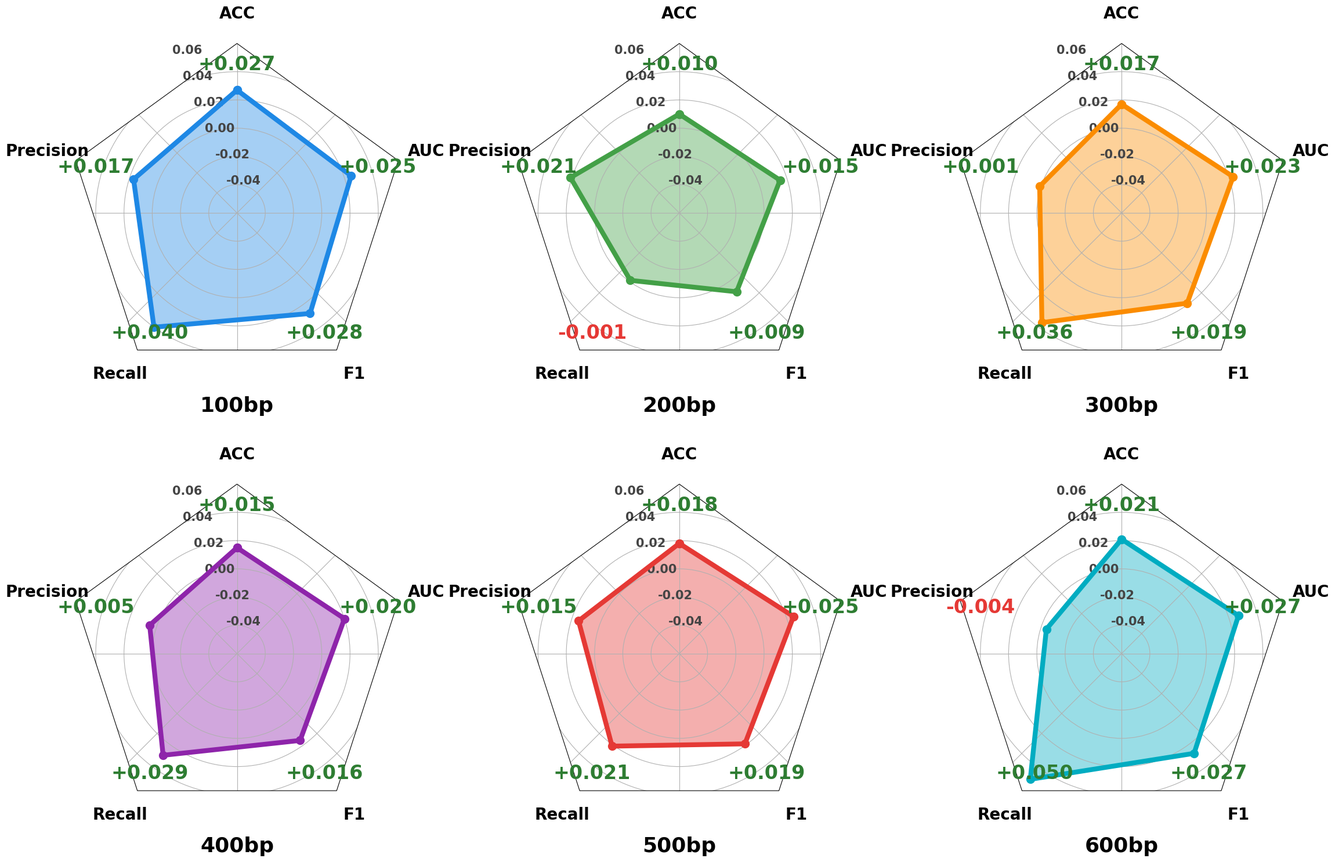

Write the Python code that produced this figure.
import numpy as np
import matplotlib.pyplot as plt
from matplotlib.patches import Circle, RegularPolygon
from matplotlib.path import Path
from matplotlib.projections.polar import PolarAxes
from matplotlib.spines import Spine
from matplotlib.transforms import Affine2D
from matplotlib.gridspec import GridSpec
import matplotlib.projections as mpl_proj

# =====================Radar chart=====================
def radar_factory(num_vars, frame='polygon'):
    theta = np.linspace(0, 2 * np.pi, num_vars, endpoint=False)

    class RadarAxes(PolarAxes):
        name = 'radar'
        def __init__(self, *args, **kwargs):
            super().__init__(*args, **kwargs)
            self.set_theta_zero_location('N')

        def fill(self, *args, closed=True, **kwargs):
            return super().fill(closed=closed, *args, **kwargs)

        def plot(self, *args, **kwargs):
            lines = super().plot(*args, **kwargs)
            for line in lines:
                self._close_line(line)

        def _close_line(self, line):
            x, y = line.get_data()
            if x[0] != x[-1]:
                x = np.concatenate((x, [x[0]]))
                y = np.concatenate((y, [y[0]]))
                line.set_data(x, y)

        def set_varlabels(self, labels):
            self.set_thetagrids(np.degrees(theta), labels)

        def _gen_axes_patch(self):
            if frame == 'circle':
                return Circle((0.5, 0.5), 0.5)
            elif frame == 'polygon':
                return RegularPolygon((0.5, 0.5), num_vars, radius=.5, edgecolor="k")
            else:
                raise ValueError("frame error")

        def _gen_axes_spines(self):
            if frame == 'circle':
                return super()._gen_axes_spines()
            elif frame == 'polygon':
                spine = Spine(axes=self, spine_type='circle', path=Path.unit_regular_polygon(num_vars))
                spine.set_transform(Affine2D().scale(.5).translate(.5, .5) + self.transAxes)
                return {'polar': spine}
            else:
                raise ValueError("frame error")

    try:
        mpl_proj.register_projection(RadarAxes)
    except:
        pass
    return theta

# ===================== data=====================
promoter_lengths = ['100bp','200bp','300bp','400bp','500bp','600bp']

# ===== only promoter =====
acc = [0.891, 0.905, 0.893, 0.892, 0.892, 0.892]
precision = [0.910, 0.912, 0.907, 0.906, 0.904, 0.918]
recall = [0.870, 0.899, 0.880, 0.875, 0.878, 0.863]
f1 = [0.889, 0.904, 0.892, 0.890, 0.890, 0.888]
auc = [0.939, 0.947, 0.939, 0.938, 0.936, 0.936]

# ===== fusion RNAP =====
acc_inc = [0.918, 0.915, 0.910, 0.907, 0.910, 0.913]
precision_inc = [0.927, 0.933, 0.908, 0.911, 0.919, 0.914]
recall_inc= [0.910, 0.898, 0.916, 0.904, 0.899, 0.913]
f1_inc = [0.917, 0.913, 0.911, 0.906, 0.909, 0.9153]
auc_inc = [0.964, 0.962, 0.962, 0.958, 0.961, 0.963]

# =====Calculate the improvement amplitude =====
acc_gain     = np.array(acc_inc) - np.array(acc)
prec_gain    = np.array(precision_inc) - np.array(precision)
recall_gain  = np.array(recall_inc) - np.array(recall)
f1_gain      = np.array(f1_inc) - np.array(f1)
auc_gain     = np.array(auc_inc) - np.array(auc)

# ===================== figure =====================
plt.rcParams['font.family'] = 'Times New Roman'
plt.rcParams['axes.unicode_minus'] = False

num_vars = 5
theta = radar_factory(num_vars, frame='polygon')
labels = ['ACC', 'Precision', 'Recall', 'F1', 'AUC']

color_list = ['#1E88E5', '#43A047', '#FB8C00', '#8E24AA', '#E53935', '#00ACC1']

fig = plt.figure(figsize=(24, 16))
gs = GridSpec(2, 3, figure=fig, hspace=0.3, wspace=0.2)

axes = [
    fig.add_subplot(gs[0, 0], projection='radar'),
    fig.add_subplot(gs[0, 1], projection='radar'),
    fig.add_subplot(gs[0, 2], projection='radar'),
    fig.add_subplot(gs[1, 0], projection='radar'),
    fig.add_subplot(gs[1, 1], projection='radar'),
    fig.add_subplot(gs[1, 2], projection='radar'),
]

for i, ax in enumerate(axes):
    gain_data = [
        acc_gain[i],
        prec_gain[i],
        recall_gain[i],
        f1_gain[i],
        auc_gain[i]
    ]
    color = color_list[i]

    ax.plot(theta, gain_data, color=color, linewidth=6, marker='o', markersize=10)
    ax.fill(theta, gain_data, facecolor=color, alpha=0.4)

    for angle, label in zip(theta, labels):
        ax.text(angle, 0.081, label, 
                ha='center', va='center',
                fontsize=20, fontweight='bold')
    ax.set_xticklabels([]) 

    ax.set_ylim(-0.06, 0.06)

    # Rnage scale
    for tick in ax.get_yticklabels():
        tick.set_fontsize(15)
        tick.set_fontweight('bold')
        tick.set_color('#444444')

    ax.set_title(f'{promoter_lengths[i]}',
                 fontsize=26, fontweight='bold', y=-0.10)

    # Value display
    for j, v in enumerate(gain_data):
        text = f"{v:+.3f}"
        text_color = '#2E7D32' if v >= 0 else '#E53935'
        ax.text(theta[j], 0.045, text,
                ha='center', va='center',
                fontsize=24, fontweight='bold',
                color=text_color, zorder=10)

plt.subplots_adjust(left=0.05, right=0.95, top=0.92, bottom=0.08)
plt.savefig('rn_gain_radar.png', dpi=300, bbox_inches='tight')
plt.show()
